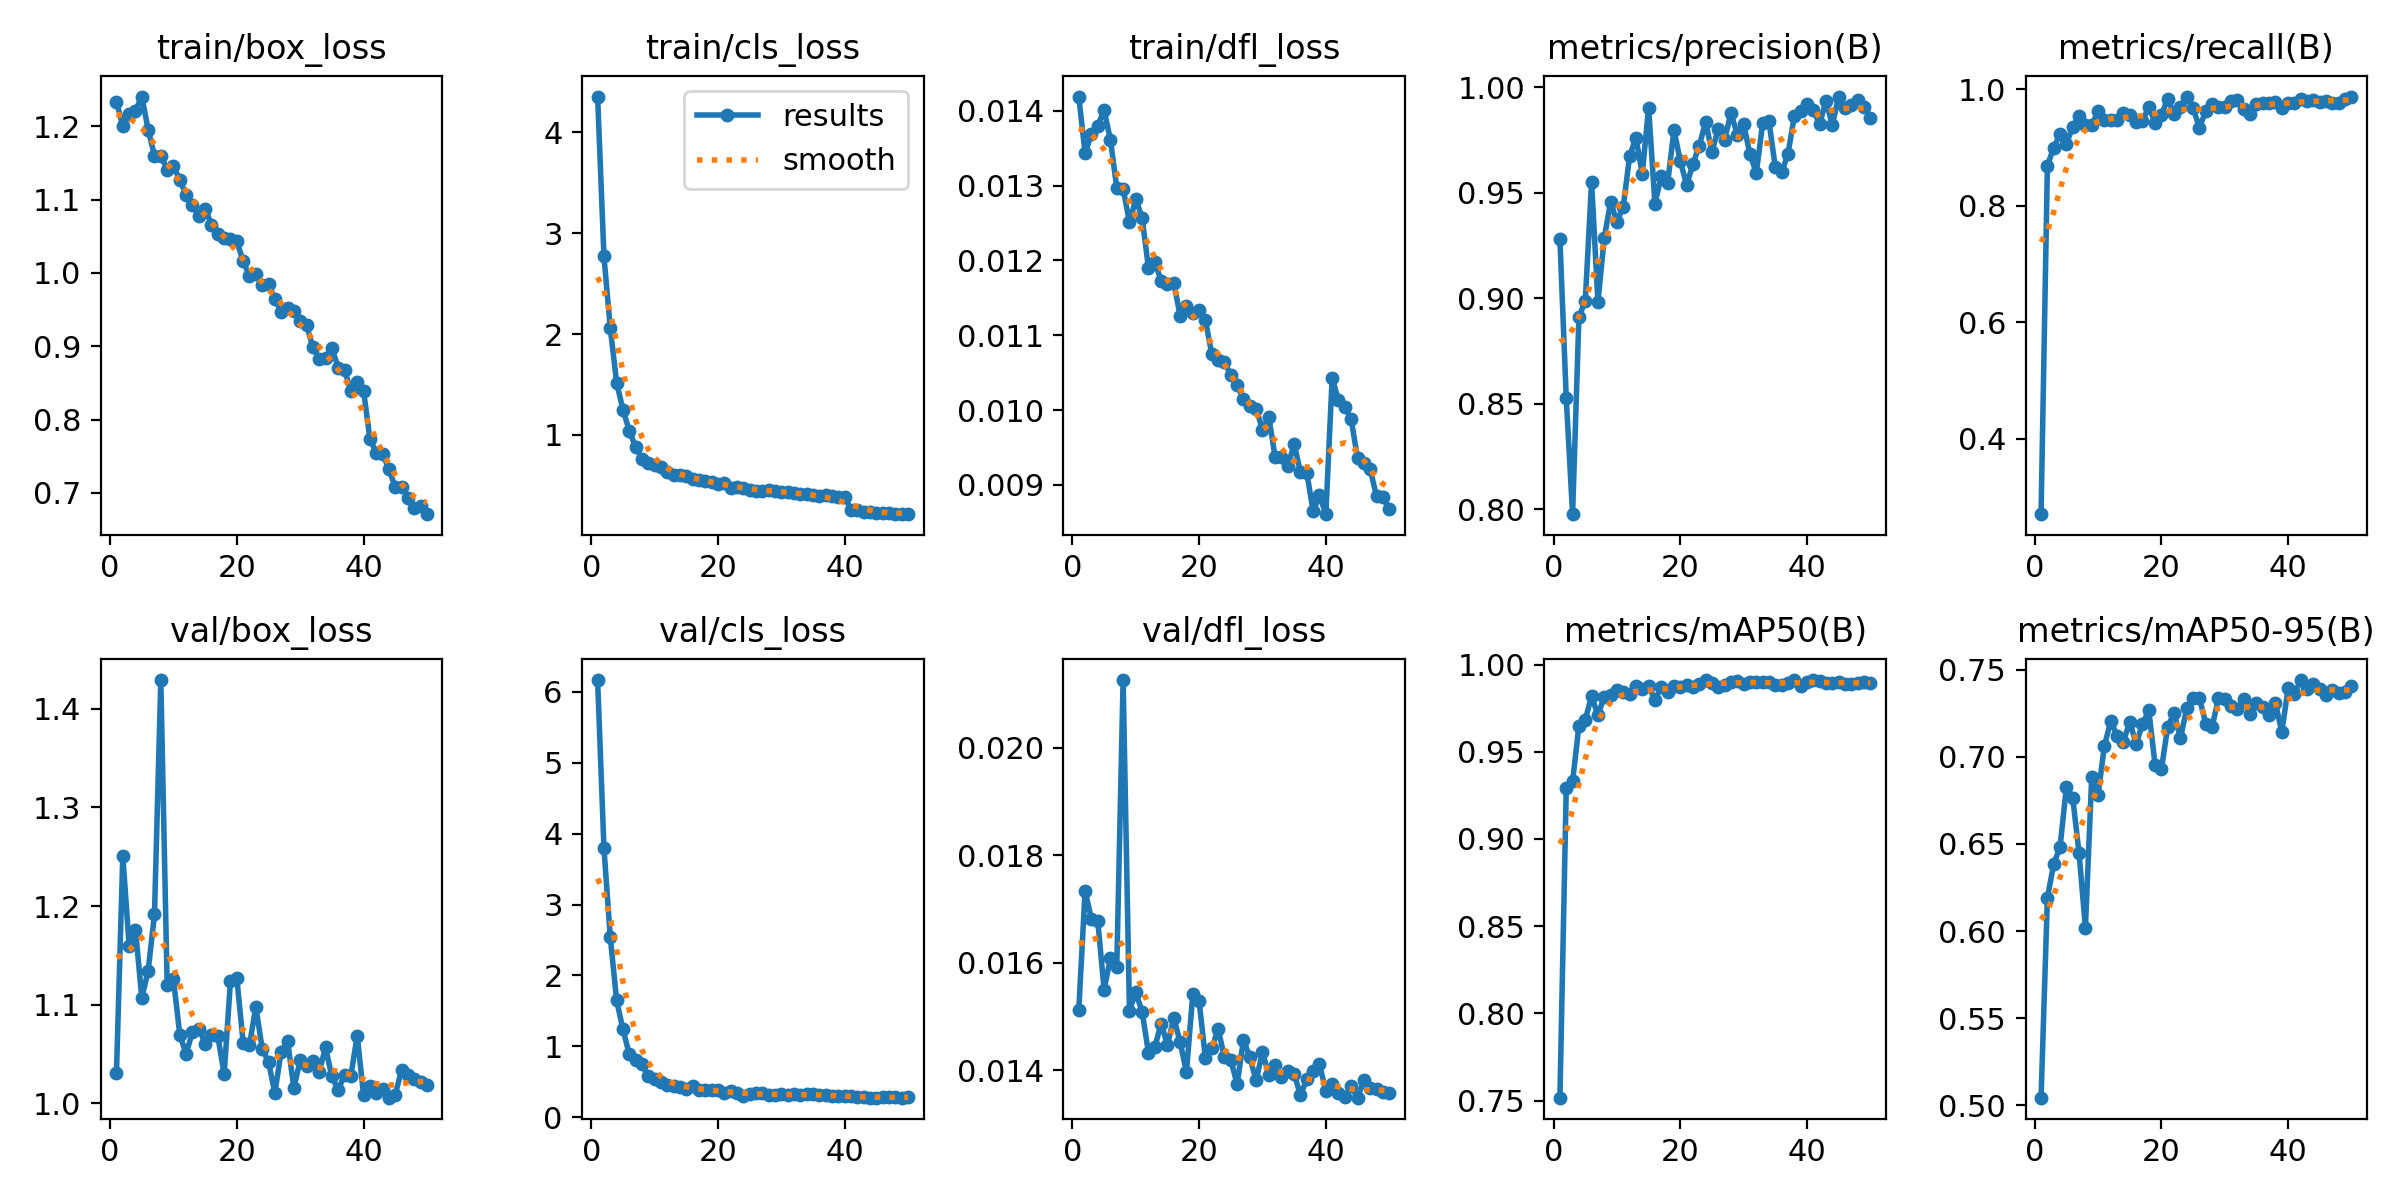

The file beside this chart, header and first rows:
epoch, time, train/box_loss, train/cls_loss, train/dfl_loss, metrics/precision(B), metrics/recall(B), metrics/mAP50(B), metrics/mAP50-95(B), val/box_loss, val/cls_loss, val/dfl_loss, lr/pg0, lr/pg1, lr/pg2
1, 432.7, 1.234, 4.357, 0.01419, 0.928, 0.2702, 0.7517, 0.5043, 1.031, 6.165, 0.01512, 0.0003664, 0.0003664, 0.0003664
2, 812, 1.201, 2.77, 0.01343, 0.8527, 0.869, 0.9294, 0.6191, 1.251, 3.798, 0.01734, 0.0007221, 0.0007221, 0.0007221
3, 1182, 1.217, 2.058, 0.01369, 0.7977, 0.9002, 0.933, 0.6385, 1.16, 2.539, 0.01681, 0.001063, 0.001063, 0.001063
4, 1546, 1.221, 1.519, 0.0138, 0.8911, 0.9235, 0.9649, 0.6484, 1.176, 1.649, 0.01678, 0.001045, 0.001045, 0.001045
5, 1909, 1.241, 1.249, 0.01401, 0.8985, 0.9069, 0.9683, 0.6828, 1.107, 1.24, 0.0155, 0.001023, 0.001023, 0.001023
6, 2283, 1.196, 1.04, 0.01361, 0.9552, 0.9359, 0.982, 0.6764, 1.134, 0.8872, 0.01609, 0.001001, 0.001001, 0.001001
7, 2655, 1.16, 0.8781, 0.01297, 0.8981, 0.9546, 0.971, 0.6446, 1.192, 0.8128, 0.01593, 0.000979, 0.000979, 0.000979
8, 3032, 1.16, 0.761, 0.01296, 0.9285, 0.939, 0.9815, 0.602, 1.429, 0.7487, 0.02126, 0.000957, 0.000957, 0.000957
9, 3409, 1.141, 0.7231, 0.01251, 0.9456, 0.9385, 0.9828, 0.6887, 1.12, 0.5829, 0.01511, 0.000935, 0.000935, 0.000935
10, 3783, 1.146, 0.7028, 0.01282, 0.9362, 0.9625, 0.9851, 0.6784, 1.126, 0.5415, 0.01545, 0.000913, 0.000913, 0.000913
11, 4158, 1.127, 0.6795, 0.01257, 0.9434, 0.9481, 0.9844, 0.7065, 1.069, 0.4961, 0.01509, 0.000891, 0.000891, 0.000891
12, 4532, 1.107, 0.632, 0.0119, 0.9672, 0.9469, 0.9834, 0.7205, 1.05, 0.4513, 0.01433, 0.000869, 0.000869, 0.000869
13, 4905, 1.093, 0.5993, 0.01198, 0.9761, 0.9478, 0.9879, 0.7123, 1.073, 0.4415, 0.01443, 0.000847, 0.000847, 0.000847
14, 5308, 1.078, 0.6031, 0.01173, 0.9588, 0.9601, 0.9857, 0.7088, 1.076, 0.4208, 0.01487, 0.000825, 0.000825, 0.000825
15, 5716, 1.088, 0.5943, 0.01169, 0.9903, 0.9563, 0.9875, 0.7202, 1.06, 0.404, 0.01447, 0.000803, 0.000803, 0.000803
16, 6087, 1.066, 0.5591, 0.0117, 0.9448, 0.9443, 0.9799, 0.7077, 1.069, 0.4366, 0.01498, 0.000781, 0.000781, 0.000781
17, 6465, 1.053, 0.5544, 0.01126, 0.9578, 0.9451, 0.9871, 0.7186, 1.068, 0.3896, 0.01452, 0.000759, 0.000759, 0.000759
18, 6843, 1.048, 0.5436, 0.01139, 0.9544, 0.9697, 0.9844, 0.7268, 1.03, 0.389, 0.01397, 0.000737, 0.000737, 0.000737
19, 7224, 1.047, 0.5334, 0.0113, 0.9796, 0.9429, 0.9879, 0.6955, 1.124, 0.3868, 0.01542, 0.000715, 0.000715, 0.000715
20, 7598, 1.043, 0.5091, 0.01134, 0.9651, 0.9561, 0.9874, 0.693, 1.127, 0.38, 0.01528, 0.000693, 0.000693, 0.000693
21, 7970, 1.016, 0.5252, 0.0112, 0.9536, 0.9841, 0.9883, 0.7175, 1.062, 0.341, 0.01422, 0.000671, 0.000671, 0.000671
22, 8346, 0.9952, 0.4763, 0.01075, 0.9636, 0.957, 0.987, 0.7252, 1.059, 0.3701, 0.01441, 0.000649, 0.000649, 0.000649
23, 8723, 0.9982, 0.4806, 0.01067, 0.9722, 0.9691, 0.9889, 0.7107, 1.098, 0.3467, 0.01477, 0.000627, 0.000627, 0.000627
24, 9098, 0.9831, 0.4676, 0.01064, 0.9835, 0.9868, 0.9911, 0.728, 1.055, 0.3041, 0.01424, 0.0006051, 0.0006051, 0.0006051
25, 9470, 0.9853, 0.4543, 0.01047, 0.9693, 0.9676, 0.9897, 0.7338, 1.042, 0.3221, 0.01419, 0.0005831, 0.0005831, 0.0005831
26, 9843, 0.9644, 0.4458, 0.01033, 0.9804, 0.9343, 0.9874, 0.7339, 1.011, 0.3363, 0.01374, 0.0005611, 0.0005611, 0.0005611
27, 10213, 0.9466, 0.4461, 0.01015, 0.9752, 0.9626, 0.9885, 0.7189, 1.053, 0.3493, 0.01457, 0.0005391, 0.0005391, 0.0005391
28, 10584, 0.9528, 0.4505, 0.01006, 0.9877, 0.9755, 0.9902, 0.7172, 1.064, 0.3138, 0.01424, 0.0005171, 0.0005171, 0.0005171
29, 10956, 0.9485, 0.4455, 0.01002, 0.9775, 0.9698, 0.9907, 0.7338, 1.016, 0.3077, 0.01381, 0.0004951, 0.0004951, 0.0004951
30, 11329, 0.935, 0.4374, 0.00974, 0.9826, 0.9689, 0.9889, 0.7335, 1.044, 0.3295, 0.01434, 0.0004731, 0.0004731, 0.0004731
31, 11697, 0.9288, 0.4339, 0.00991, 0.9681, 0.9796, 0.9903, 0.7291, 1.038, 0.3178, 0.01391, 0.0004511, 0.0004511, 0.0004511
32, 12067, 0.8989, 0.418, 0.00937, 0.9593, 0.9813, 0.9902, 0.7276, 1.043, 0.3225, 0.01409, 0.0004291, 0.0004291, 0.0004291
33, 12436, 0.8831, 0.4107, 0.00937, 0.9829, 0.9662, 0.9901, 0.733, 1.032, 0.3119, 0.01387, 0.0004071, 0.0004071, 0.0004071
34, 12810, 0.8839, 0.4086, 0.00925, 0.9838, 0.9581, 0.9899, 0.7244, 1.057, 0.3226, 0.01399, 0.0003851, 0.0003851, 0.0003851
35, 13183, 0.8978, 0.4047, 0.00955, 0.962, 0.9756, 0.9884, 0.7309, 1.027, 0.3314, 0.01393, 0.0003631, 0.0003631, 0.0003631
36, 13549, 0.8708, 0.3977, 0.00917, 0.9596, 0.9764, 0.9885, 0.7286, 1.014, 0.3193, 0.01354, 0.0003411, 0.0003411, 0.0003411
37, 13919, 0.8673, 0.4018, 0.00916, 0.9684, 0.9766, 0.9897, 0.7241, 1.029, 0.3215, 0.01383, 0.0003191, 0.0003191, 0.0003191
38, 14288, 0.8389, 0.3883, 0.00865, 0.9862, 0.9778, 0.991, 0.7309, 1.028, 0.2999, 0.01398, 0.0002971, 0.0002971, 0.0002971
39, 14656, 0.8516, 0.3816, 0.00886, 0.9888, 0.9683, 0.9875, 0.7143, 1.069, 0.2992, 0.01411, 0.0002751, 0.0002751, 0.0002751
40, 15025, 0.8395, 0.3813, 0.00861, 0.9918, 0.977, 0.9899, 0.7395, 1.009, 0.2953, 0.01361, 0.0002531, 0.0002531, 0.0002531
41, 15388, 0.7741, 0.2576, 0.01043, 0.9892, 0.9765, 0.9909, 0.7363, 1.018, 0.2975, 0.01374, 0.0002311, 0.0002311, 0.0002311
42, 15751, 0.7545, 0.2517, 0.01013, 0.9823, 0.983, 0.9909, 0.7442, 1.01, 0.2864, 0.01357, 0.0002091, 0.0002091, 0.0002091
43, 16114, 0.7528, 0.2386, 0.01004, 0.9936, 0.9809, 0.9894, 0.7391, 1.014, 0.2814, 0.01351, 0.0001871, 0.0001871, 0.0001871
44, 16484, 0.7329, 0.2358, 0.00988, 0.982, 0.981, 0.9893, 0.742, 1.006, 0.2788, 0.0137, 0.0001651, 0.0001651, 0.0001651
45, 16852, 0.7073, 0.2274, 0.00936, 0.9955, 0.9791, 0.99, 0.7393, 1.009, 0.277, 0.01349, 0.0001431, 0.0001431, 0.0001431
46, 17220, 0.7075, 0.2238, 0.0093, 0.9899, 0.9807, 0.9891, 0.7354, 1.034, 0.2831, 0.01381, 0.0001211, 0.0001211, 0.0001211
47, 17585, 0.6935, 0.2205, 0.00921, 0.9914, 0.9772, 0.9891, 0.7384, 1.029, 0.2845, 0.01367, 9.91012e-05, 9.91012e-05, 9.91012e-05
48, 17948, 0.6796, 0.219, 0.00885, 0.994, 0.9762, 0.9893, 0.7366, 1.025, 0.2884, 0.01365, 7.71034e-05, 7.71034e-05, 7.71034e-05
49, 18313, 0.6823, 0.2171, 0.00884, 0.9906, 0.9838, 0.9898, 0.7376, 1.022, 0.2775, 0.01359, 5.51056e-05, 5.51056e-05, 5.51056e-05
50, 18677, 0.6708, 0.2126, 0.00868, 0.9854, 0.9877, 0.9896, 0.741, 1.019, 0.282, 0.01357, 3.31078e-05, 3.31078e-05, 3.31078e-05
